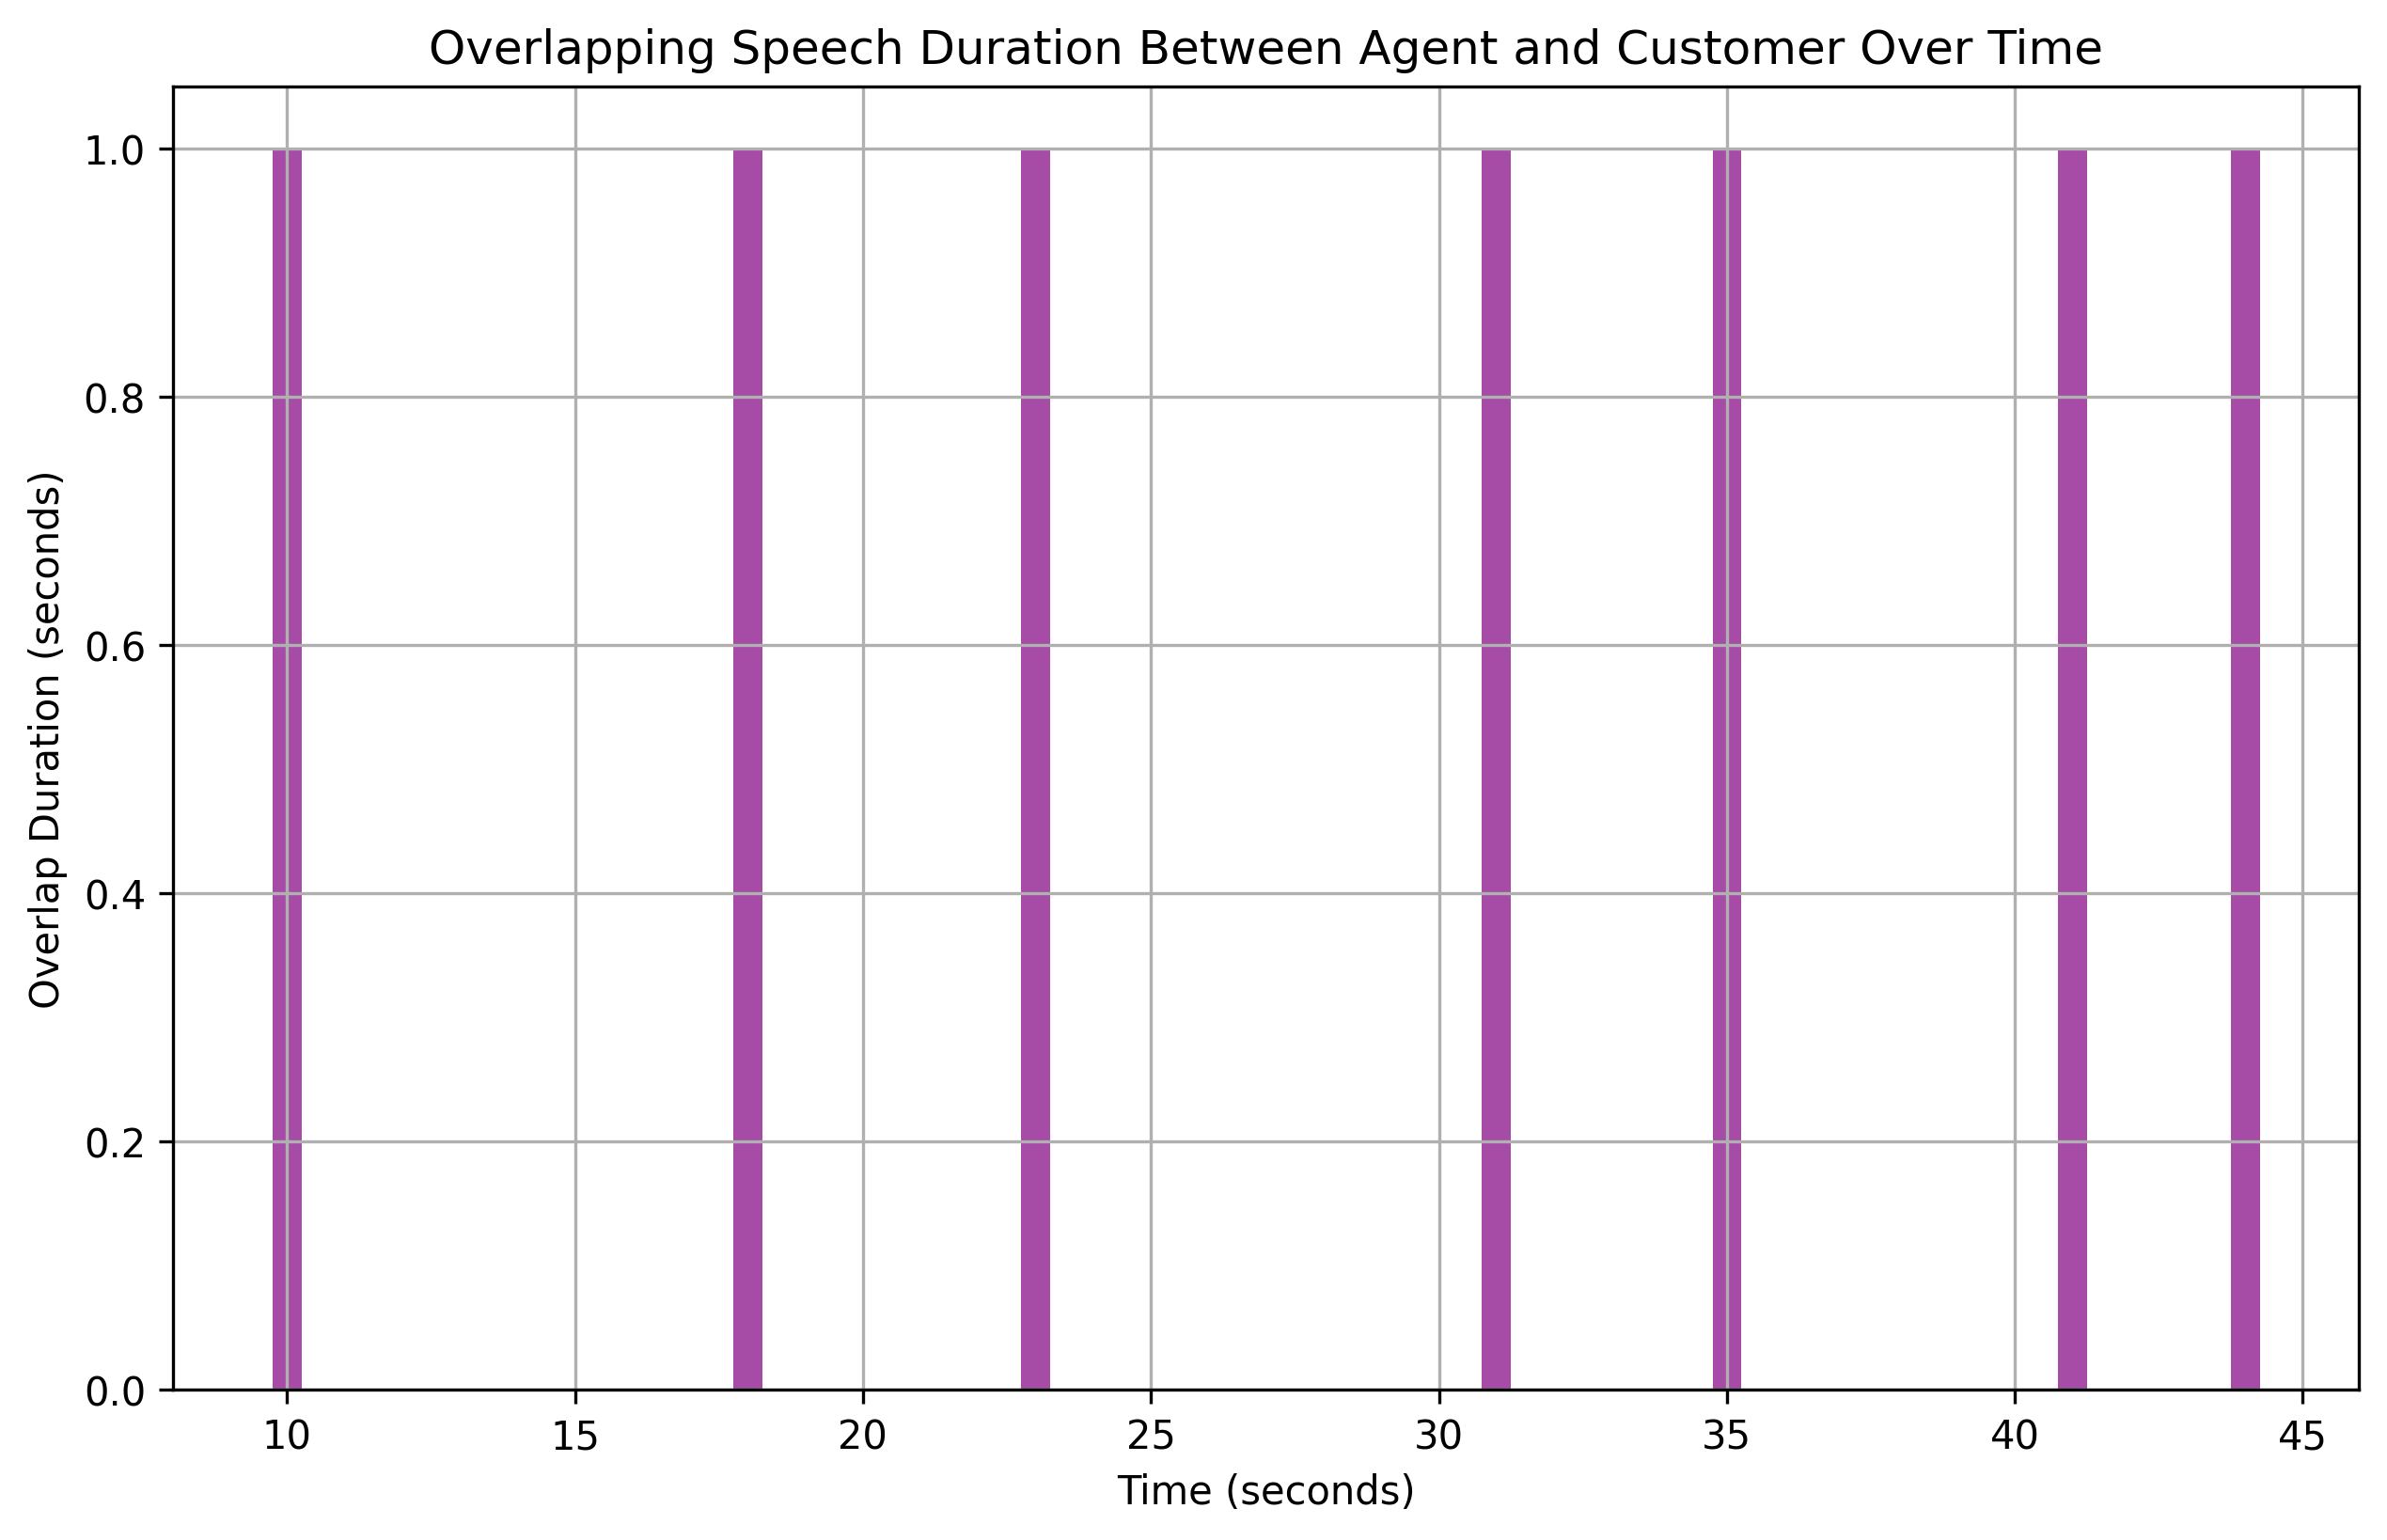

Source data for this figure (header and first rows):
overlap_start, overlap_end, overlap_duration
10, 11, 1
18, 19, 1
23, 24, 1
31, 32, 1
35, 36, 1
41, 42, 1
44, 45, 1
